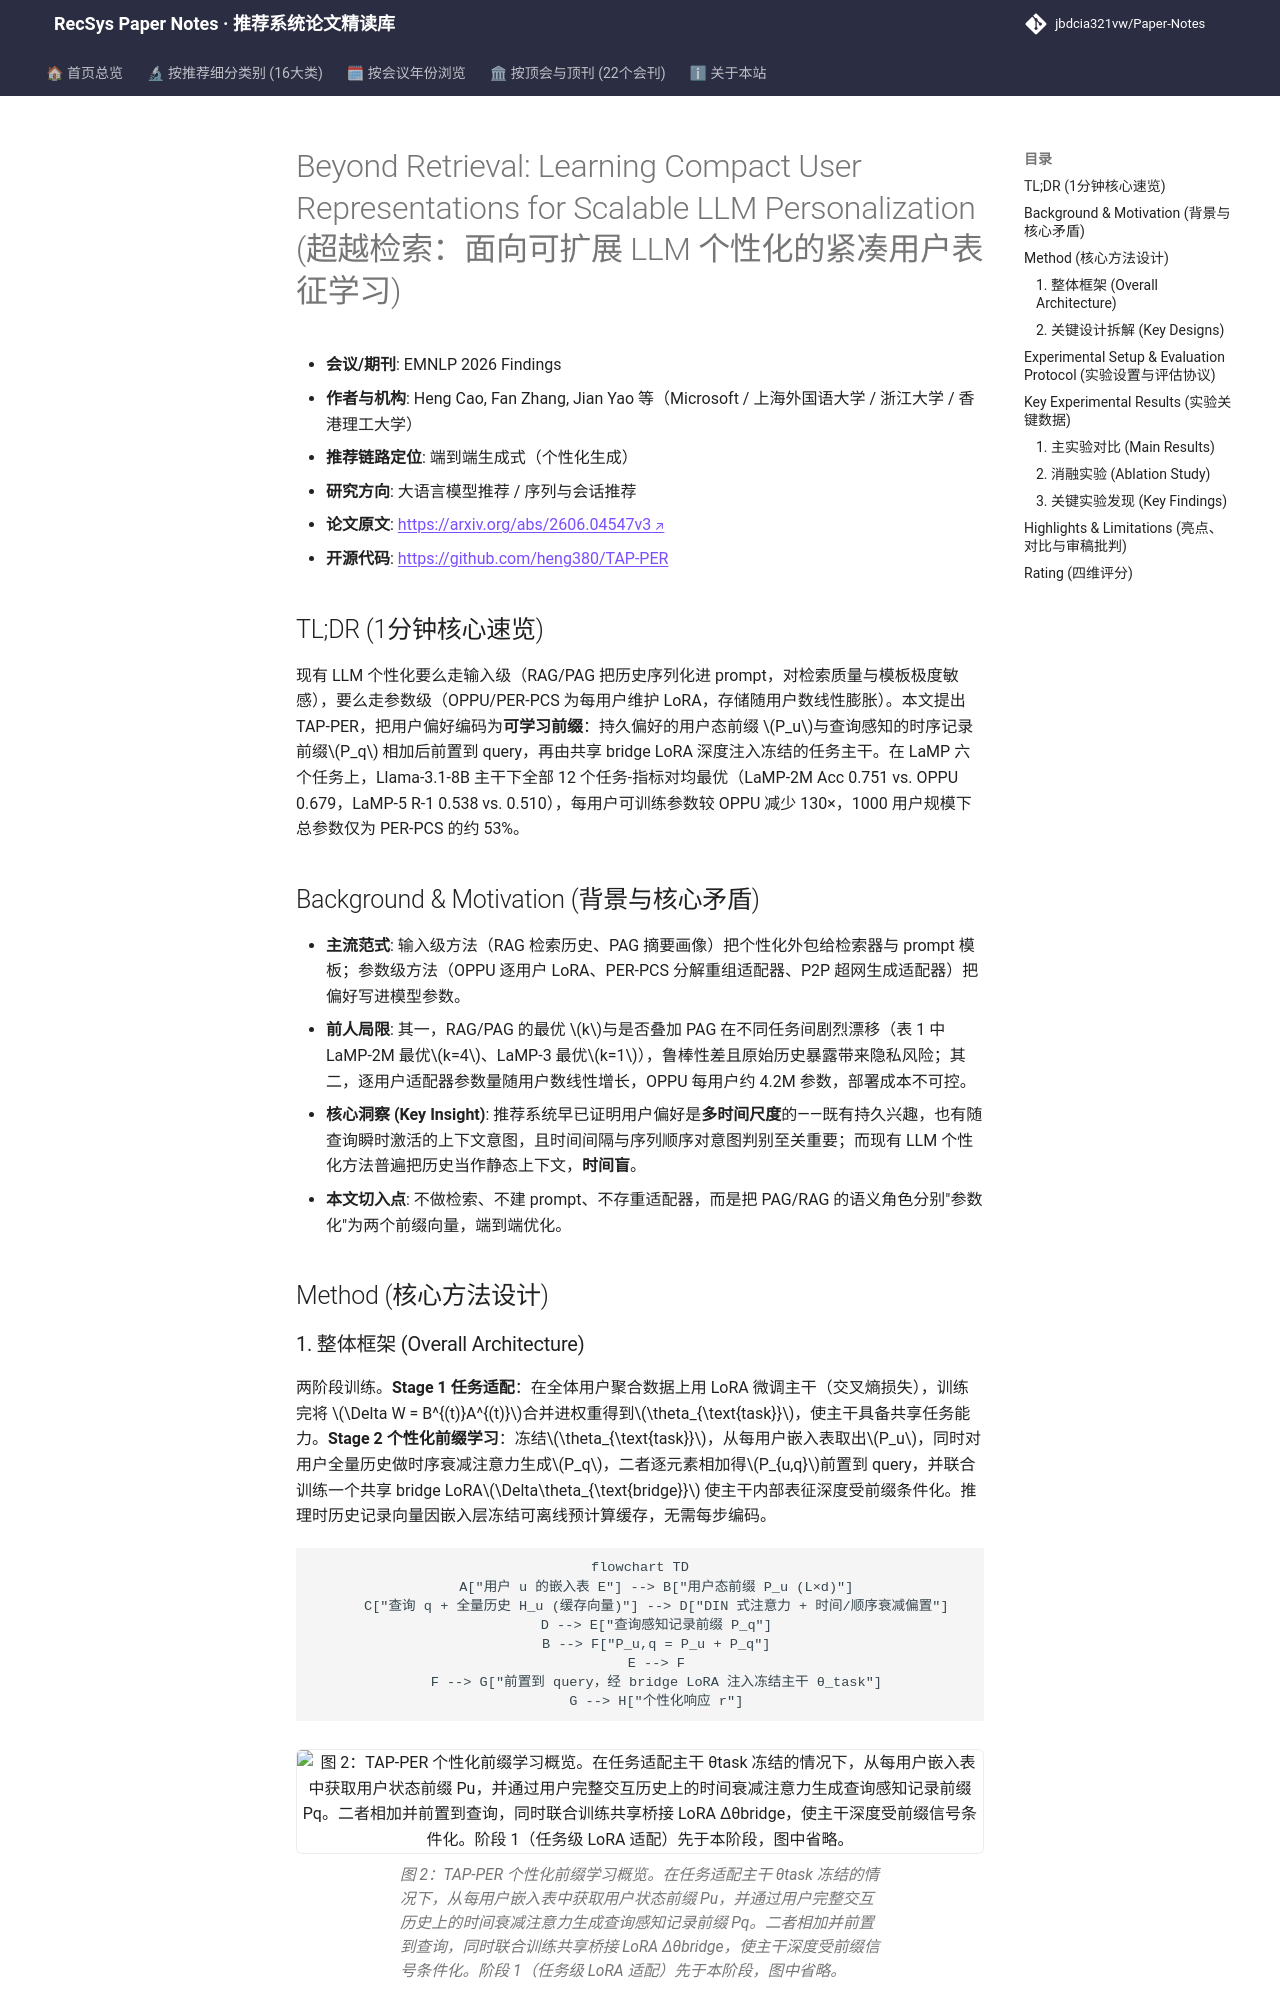

repository: jbdcia321vw/Paper-Notes · page: venues/ACL_EMNLP/2026/llm_rec/beyond_retrieval_learning_compact_user_representations_for_scalable_llm_per/index.html · generator: mkdocs

---
title: "[Paper Note] Beyond Retrieval: Learning Compact User Representations for Scalable LLM Personalization"
description: "[EMNLP 2026 Findings][LLM4Rec] 用双轨前缀（用户态+查询感知时序记录）替代提示序列化与逐用户适配器，LaMP 六任务全面领先且每用户参数降 130×"
tags:
  - EMNLP 2026 Findings
  - 大语言模型推荐
  - 端到端生成式
  - 前缀微调
  - 时序注意力
date: 2026-11-13
venue: ACL_EMNLP
year: 2026
paper_url: "https://arxiv.org/abs/2606.04547"
code_url: "https://github.com/heng380/TAP-PER"
categories:
  - llm_rec
  - sequential_rec
---

# Beyond Retrieval: Learning Compact User Representations for Scalable LLM Personalization (超越检索：面向可扩展 LLM 个性化的紧凑用户表征学习)

- **会议/期刊**: EMNLP 2026 Findings
- **作者与机构**: Heng Cao, Fan Zhang, Jian Yao 等（Microsoft / 上海外国语大学 / 浙江大学 / 香港理工大学）
- **推荐链路定位**: 端到端生成式（个性化生成）
- **研究方向**: 大语言模型推荐 / 序列与会话推荐
- **论文原文**: [https://arxiv.org/abs/2606.04547v3](https://arxiv.org/abs/2606.04547v3)
- **开源代码**: [https://github.com/heng380/TAP-PER](https://github.com/heng380/TAP-PER)

## TL;DR (1分钟核心速览)

现有 LLM 个性化要么走输入级（RAG/PAG 把历史序列化进 prompt，对检索质量与模板极度敏感），要么走参数级（OPPU/PER-PCS 为每用户维护 LoRA，存储随用户数线性膨胀）。本文提出 TAP-PER，把用户偏好编码为**可学习前缀**：持久偏好的用户态前缀 $P_u$与查询感知的时序记录前缀$P_q$ 相加后前置到 query，再由共享 bridge LoRA 深度注入冻结的任务主干。在 LaMP 六个任务上，Llama-3.1-8B 主干下全部 12 个任务-指标对均最优（LaMP-2M Acc 0.751 vs. OPPU 0.679，LaMP-5 R-1 0.538 vs. 0.510），每用户可训练参数较 OPPU 减少 130×，1000 用户规模下总参数仅为 PER-PCS 的约 53%。

## Background & Motivation (背景与核心矛盾)

- **主流范式**: 输入级方法（RAG 检索历史、PAG 摘要画像）把个性化外包给检索器与 prompt 模板；参数级方法（OPPU 逐用户 LoRA、PER-PCS 分解重组适配器、P2P 超网生成适配器）把偏好写进模型参数。
- **前人局限**: 其一，RAG/PAG 的最优 $k$与是否叠加 PAG 在不同任务间剧烈漂移（表 1 中 LaMP-2M 最优$k=4$、LaMP-3 最优$k=1$），鲁棒性差且原始历史暴露带来隐私风险；其二，逐用户适配器参数量随用户数线性增长，OPPU 每用户约 4.2M 参数，部署成本不可控。
- **核心洞察 (Key Insight)**: 推荐系统早已证明用户偏好是**多时间尺度**的——既有持久兴趣，也有随查询瞬时激活的上下文意图，且时间间隔与序列顺序对意图判别至关重要；而现有 LLM 个性化方法普遍把历史当作静态上下文，**时间盲**。
- **本文切入点**: 不做检索、不建 prompt、不存重适配器，而是把 PAG/RAG 的语义角色分别"参数化"为两个前缀向量，端到端优化。

## Method (核心方法设计)
